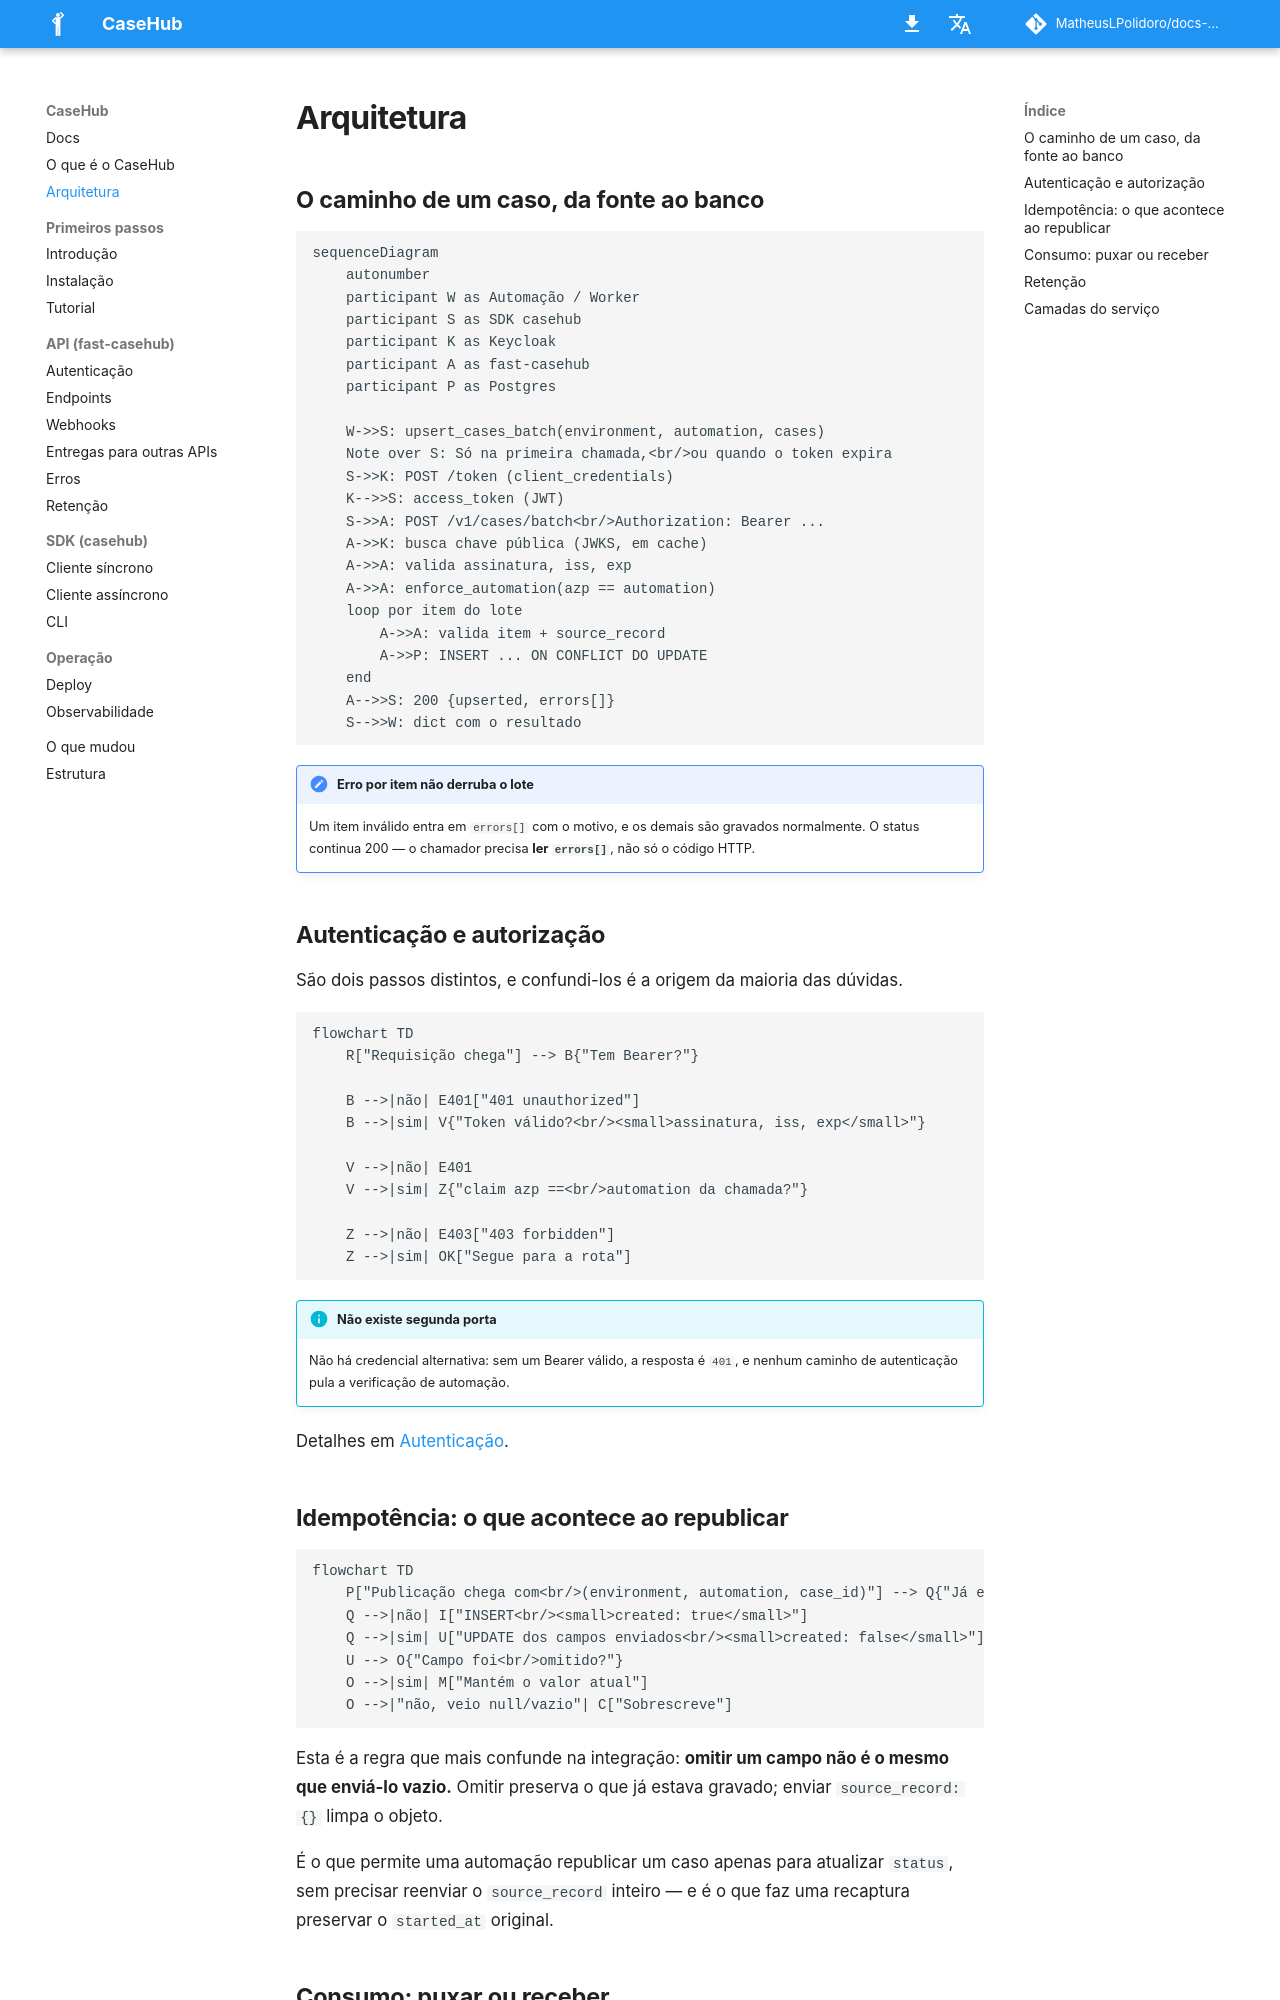

repository: MatheusLPolidoro/docs-casehub · page: 1.5.0/arquitetura/index.html · generator: mkdocs

# Arquitetura

## O caminho de um caso, da fonte ao banco

```mermaid
sequenceDiagram
    autonumber
    participant W as Automação / Worker
    participant S as SDK casehub
    participant K as Keycloak
    participant A as fast-casehub
    participant P as Postgres

    W->>S: upsert_cases_batch(environment, automation, cases)
    Note over S: Só na primeira chamada,<br/>ou quando o token expira
    S->>K: POST /token (client_credentials)
    K-->>S: access_token (JWT)
    S->>A: POST /v1/cases/batch<br/>Authorization: Bearer ...
    A->>K: busca chave pública (JWKS, em cache)
    A->>A: valida assinatura, iss, exp
    A->>A: enforce_automation(azp == automation)
    loop por item do lote
        A->>A: valida item + source_record
        A->>P: INSERT ... ON CONFLICT DO UPDATE
    end
    A-->>S: 200 {upserted, errors[]}
    S-->>W: dict com o resultado
```

!!! note "Erro por item não derruba o lote"
    Um item inválido entra em `errors[]` com o motivo, e os demais são
    gravados normalmente. O status continua 200 — o chamador precisa
    **ler `errors[]`**, não só o código HTTP.

## Autenticação e autorização

São dois passos distintos, e confundi-los é a origem da maioria das
dúvidas.

```mermaid
flowchart TD
    R["Requisição chega"] --> B{"Tem Bearer?"}

    B -->|não| E401["401 unauthorized"]
    B -->|sim| V{"Token válido?<br/><small>assinatura, iss, exp</small>"}

    V -->|não| E401
    V -->|sim| Z{"claim azp ==<br/>automation da chamada?"}

    Z -->|não| E403["403 forbidden"]
    Z -->|sim| OK["Segue para a rota"]
```

!!! info "Não existe segunda porta"
    Não há credencial alternativa: sem um Bearer válido, a resposta é
    `401`, e nenhum caminho de autenticação pula a verificação de
    automação.

Detalhes em [Autenticação](api/autenticacao.md).
